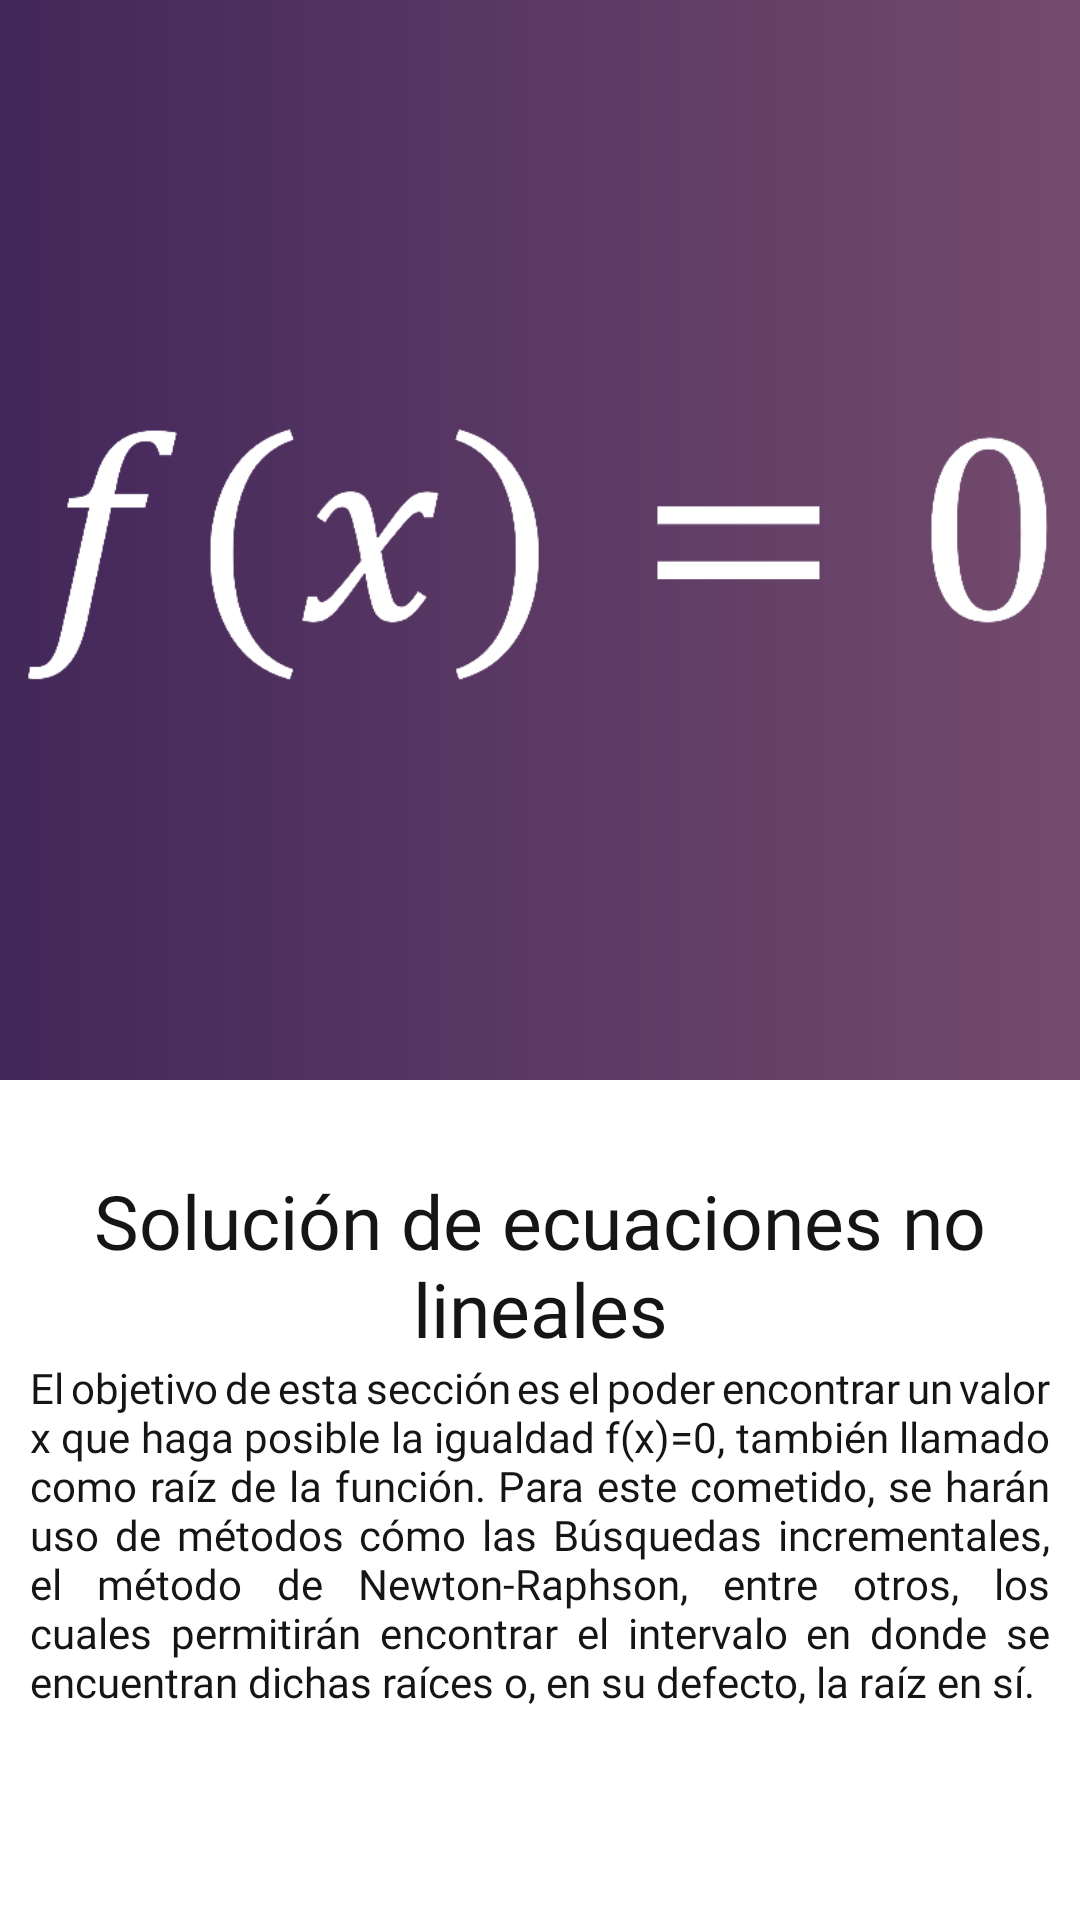

Android layout source for this screen:
<!-- AndroidManifest.xml: application theme Theme.AnálisisNumérico -->
<!-- res/layout/fragment_no_lineal.xml -->
<?xml version="1.0" encoding="utf-8"?>
<androidx.coordinatorlayout.widget.CoordinatorLayout
    xmlns:android="http://schemas.android.com/apk/res/android"
    xmlns:tools="http://schemas.android.com/tools"
    xmlns:app="http://schemas.android.com/apk/res-auto"
    tools:context=".MainActivity"
    android:id="@+id/no_lineal_coordinator"
    android:background="?attr/backgroundColor"
    android:overScrollMode="never"
    android:layout_height="match_parent"
    android:splitMotionEvents="false"
    android:layout_width="match_parent">

    <com.google.android.material.appbar.AppBarLayout
        android:layout_width="match_parent"
        android:background="#00FFFFFF"
        android:elevation="0dp"
        app:elevation="0dp"
        android:id="@+id/no_lineal_app_bar"
        android:layout_height="wrap_content">

        <com.google.android.material.appbar.CollapsingToolbarLayout
            android:id="@+id/no_lineal_collapse_bar"
            android:layout_width="match_parent"
            app:titleEnabled="false"
            android:layout_height="wrap_content"
            app:layout_scrollFlags="scroll|exitUntilCollapsed">

            <RelativeLayout
                android:id="@+id/no_lineal_container"
                android:layout_width="match_parent"
                android:layout_height="wrap_content">

                <androidx.appcompat.widget.AppCompatImageView
                    android:id="@+id/no_lineal_image"
                    android:src="@drawable/image_no_lineal"
                    android:layout_width="match_parent"
                    android:adjustViewBounds="true"
                    android:background="@drawable/gradient_3"
                    android:scaleType="centerCrop"
                    android:layout_height="wrap_content" />

            </RelativeLayout>
        </com.google.android.material.appbar.CollapsingToolbarLayout>
    </com.google.android.material.appbar.AppBarLayout>

    <androidx.core.widget.NestedScrollView
        android:overScrollMode="never"
        app:layout_behavior="@string/appbar_scrolling_view_behavior"
        android:layout_width="match_parent"
        android:id="@+id/no_lineal_nested_scroll"
        android:splitMotionEvents="false"
        android:clipToPadding="false"
        android:layout_height="match_parent">

        <LinearLayout
            android:layout_width="match_parent"
            android:orientation="vertical"
            android:layout_height="wrap_content">

            <androidx.constraintlayout.widget.ConstraintLayout
                android:layout_marginTop="30sp"
                android:layout_width="match_parent"
                android:layout_height="wrap_content">
                <TextView
                    android:id="@+id/no_lineal_subtitle"
                    android:layout_width="match_parent"
                    android:layout_height="wrap_content"
                    android:ellipsize="end"
                    android:fontFamily="@font/poppins_regular"
                    android:gravity="bottom"
                    android:text="@string/no_lineal_description"
                    android:textColor="?attr/titleTextColor"
                    android:textSize="14sp"
                    android:paddingStart="10dp"
                    android:paddingEnd="10dp"
                    android:justificationMode="inter_word"
                    app:layout_constraintBottom_toBottomOf="parent"
                    app:layout_constraintEnd_toEndOf="parent"
                    app:layout_constraintStart_toStartOf="parent"
                    tools:ignore="RtlCompat" />

                <TextView
                    android:id="@+id/no_lineal_title"
                    android:layout_width="match_parent"
                    android:layout_height="wrap_content"
                    android:layout_alignParentBottom="true"
                    android:ellipsize="end"
                    android:fontFamily="@font/poppins_bold"
                    android:gravity="bottom"
                    android:maxLines="3"
                    android:text="@string/no_lineal"
                    android:textAlignment="center"
                    android:textColor="?attr/titleTextColor"
                    android:textSize="25sp"
                    android:paddingStart="10dp"
                    android:paddingEnd="10dp"
                    app:layout_constraintBottom_toTopOf="@+id/no_lineal_subtitle"
                    app:layout_constraintEnd_toEndOf="parent"
                    app:layout_constraintStart_toStartOf="parent"
                    tools:ignore="RtlCompat" />
            </androidx.constraintlayout.widget.ConstraintLayout>

            <androidx.recyclerview.widget.RecyclerView
                android:id="@+id/no_lineal_button_list"
                android:layout_width="match_parent"
                android:clipToPadding="false"
                app:layout_behavior="@string/appbar_scrolling_view_behavior"
                android:splitMotionEvents="false"
                android:overScrollMode="never"
                android:fastScrollEnabled="true"
                android:paddingTop="30dp"
                android:paddingEnd="10dp"
                android:paddingBottom="20dp"
                android:nestedScrollingEnabled="false"
                android:scrollbarStyle="insideOverlay"
                android:fastScrollAlwaysVisible="true"
                android:layout_height="wrap_content">
            </androidx.recyclerview.widget.RecyclerView>
        </LinearLayout>
    </androidx.core.widget.NestedScrollView>
</androidx.coordinatorlayout.widget.CoordinatorLayout>
<!-- resources referenced by this layout -->
<resources>
  <!-- drawable gradient_3 (drawable) -->
  <?xml version="1.0" encoding="utf-8"?>
  <shape xmlns:android="http://schemas.android.com/apk/res/android"
      android:shape="rectangle" >
      <gradient
          android:angle="180"
          android:endColor="#42275a"
          android:startColor="#734b6d" />
  </shape>
  <!-- drawable image_no_lineal: png bitmap (drawable-v24, 17011 bytes) -->
  <string name="no_lineal">Solución de ecuaciones no lineales</string>
  <string name="no_lineal_description">El objetivo de esta sección es el poder encontrar un valor x que haga posible la igualdad f(x)=0, también llamado como raíz de la función. Para este cometido, se harán uso de métodos cómo las Búsquedas incrementales, el método de Newton-Raphson, entre otros, los cuales permitirán encontrar el intervalo en donde se encuentran dichas raíces o, en su defecto, la raíz en sí.</string>
  <style name="Theme.AnálisisNumérico" parent="Theme.AppCompat.Light.NoActionBar">
          
          <item name="colorPrimary">@color/gray_2</item>
          <item name="colorPrimaryVariant">@color/white</item>
          <item name="colorPrimaryDark">@color/gray_3</item>
          <item name="colorAccent">@color/gray_2</item>
          
          <item name="titleTextColor">@color/gray_3</item>
          <item name="subtitleTextColor">@color/white</item>
          <item name="backgroundColor">@color/white</item>
          <item name="cardBackgroundColor">@color/yellow</item>
          
          <item name="android:statusBarColor" tools:targetApi="l">?attr/colorPrimaryVariant</item>
          
          <item name="android:forceDarkAllowed" tools:targetApi="q">false</item>
          <item name="android:windowTranslucentStatus">true</item>
          <item name="android:windowTranslucentNavigation">false</item>
      </style>
  <color name="gray_2">#2B2B2B</color>
  <color name="white">#FFFFFFFF</color>
  <color name="gray_3">#151515</color>
  <color name="yellow">#fdaf01</color>
</resources>
